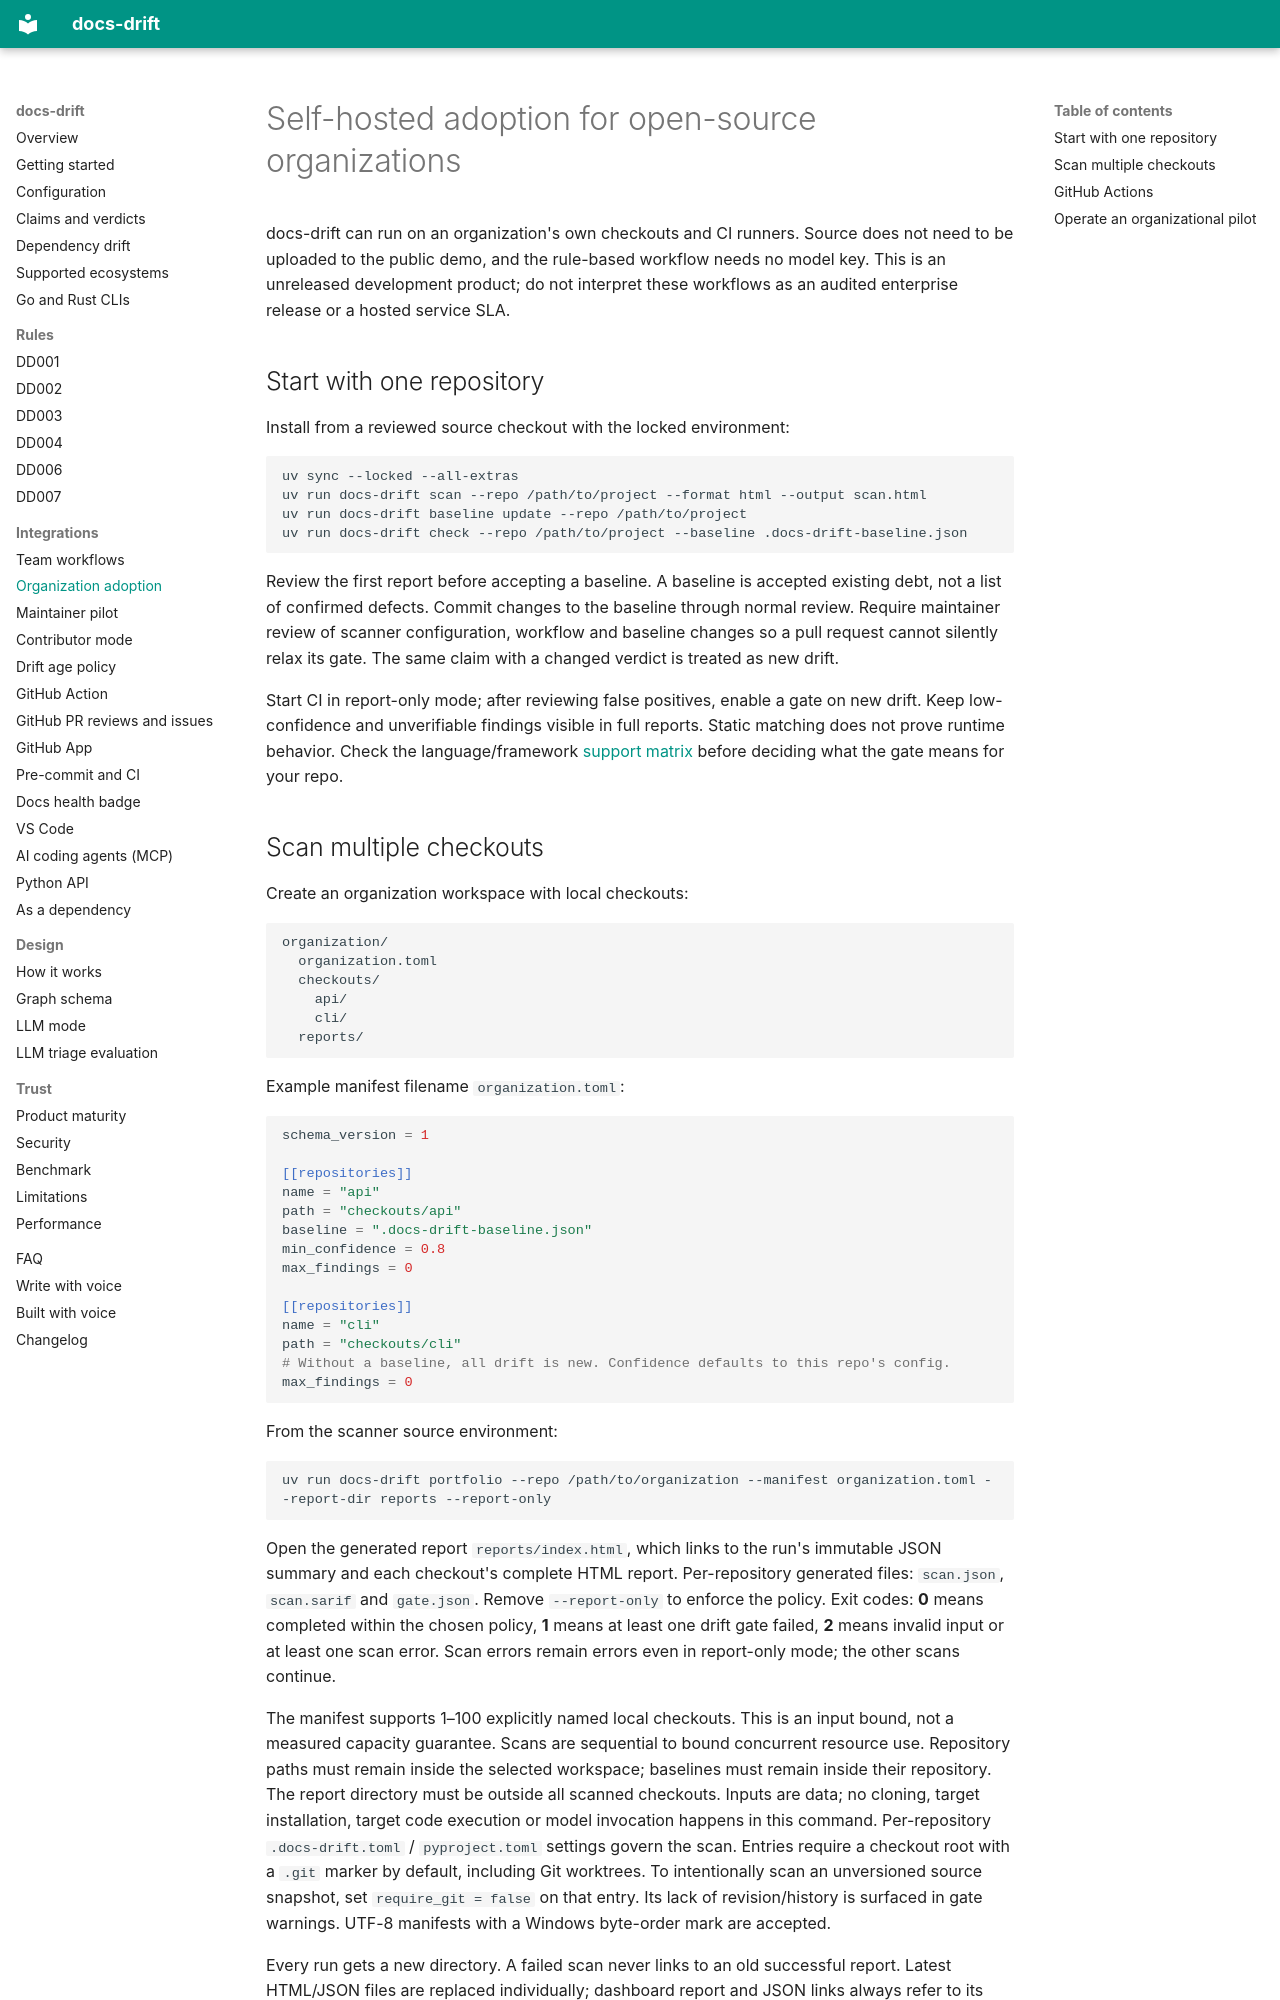

repository: ayushagarwalhere/docs-drift · page: ORGANIZATIONS/index.html · generator: mkdocs

# Self-hosted adoption for open-source organizations

docs-drift can run on an organization's own checkouts and CI runners. Source
does not need to be uploaded to the public demo, and the rule-based workflow
needs no model key. This is an unreleased development product; do not interpret
these workflows as an audited enterprise release or a hosted service SLA.

## Start with one repository

Install from a reviewed source checkout with the locked environment:

```sh
uv sync --locked --all-extras
uv run docs-drift scan --repo /path/to/project --format html --output scan.html
uv run docs-drift baseline update --repo /path/to/project
uv run docs-drift check --repo /path/to/project --baseline .docs-drift-baseline.json
```

Review the first report before accepting a baseline. A baseline is accepted
existing debt, not a list of confirmed defects. Commit changes to the baseline
through normal review. Require maintainer review of scanner configuration,
workflow and baseline changes so a pull request cannot silently relax its gate.
The same claim with a changed verdict is treated as new drift.

Start CI in report-only mode; after reviewing false positives, enable a gate on
new drift. Keep low-confidence and unverifiable findings visible in full reports.
Static matching does not prove runtime behavior. Check the language/framework
[support matrix](support.md) before deciding what the gate means for your repo.

## Scan multiple checkouts

Create an organization workspace with local checkouts:

```text
organization/
  organization.toml
  checkouts/
    api/
    cli/
  reports/
```

Example manifest filename `organization.toml`:

```toml
schema_version = 1

[[repositories]]
name = "api"
path = "checkouts/api"
baseline = ".docs-drift-baseline.json"
min_confidence = 0.8
max_findings = 0

[[repositories]]
name = "cli"
path = "checkouts/cli"
# Without a baseline, all drift is new. Confidence defaults to this repo's config.
max_findings = 0
```

From the scanner source environment:

```sh
uv run docs-drift portfolio --repo /path/to/organization --manifest organization.toml --report-dir reports --report-only
```

Open the generated report `reports/index.html`, which links to the run's immutable
JSON summary and each checkout's complete HTML report. Per-repository generated files:
`scan.json`, `scan.sarif` and `gate.json`. Remove `--report-only` to enforce the policy.
Exit codes: **0** means completed within the chosen policy, **1** means at least
one drift gate failed, **2** means invalid input or at least one scan error.
Scan errors remain errors even in report-only mode; the other scans continue.

The manifest supports 1–100 explicitly named local checkouts. This is an input
bound, not a measured capacity guarantee. Scans are sequential to bound concurrent
resource use. Repository paths must remain inside the selected workspace;
baselines must remain inside their repository. The report directory must be
outside all scanned checkouts. Inputs are data; no cloning, target installation,
target code execution or model invocation happens in this command. Per-repository
`.docs-drift.toml` / `pyproject.toml` settings govern the scan.
Entries require a checkout root with a `.git` marker by default, including Git
worktrees. To intentionally scan an unversioned source snapshot, set
`require_git = false` on that entry. Its lack of revision/history is surfaced in
gate warnings. UTF-8 manifests with a Windows byte-order mark are accepted.

Every run gets a new directory. A failed scan never links to an old successful
report. Latest HTML/JSON files are replaced individually; dashboard report and
JSON links always refer to its own run. Older runs are retained deliberately:
schedule one writer per output directory and apply your own retention policy.
No automatic repository discovery, refresh, distributed queue or cross-run trend
aggregation is claimed.
